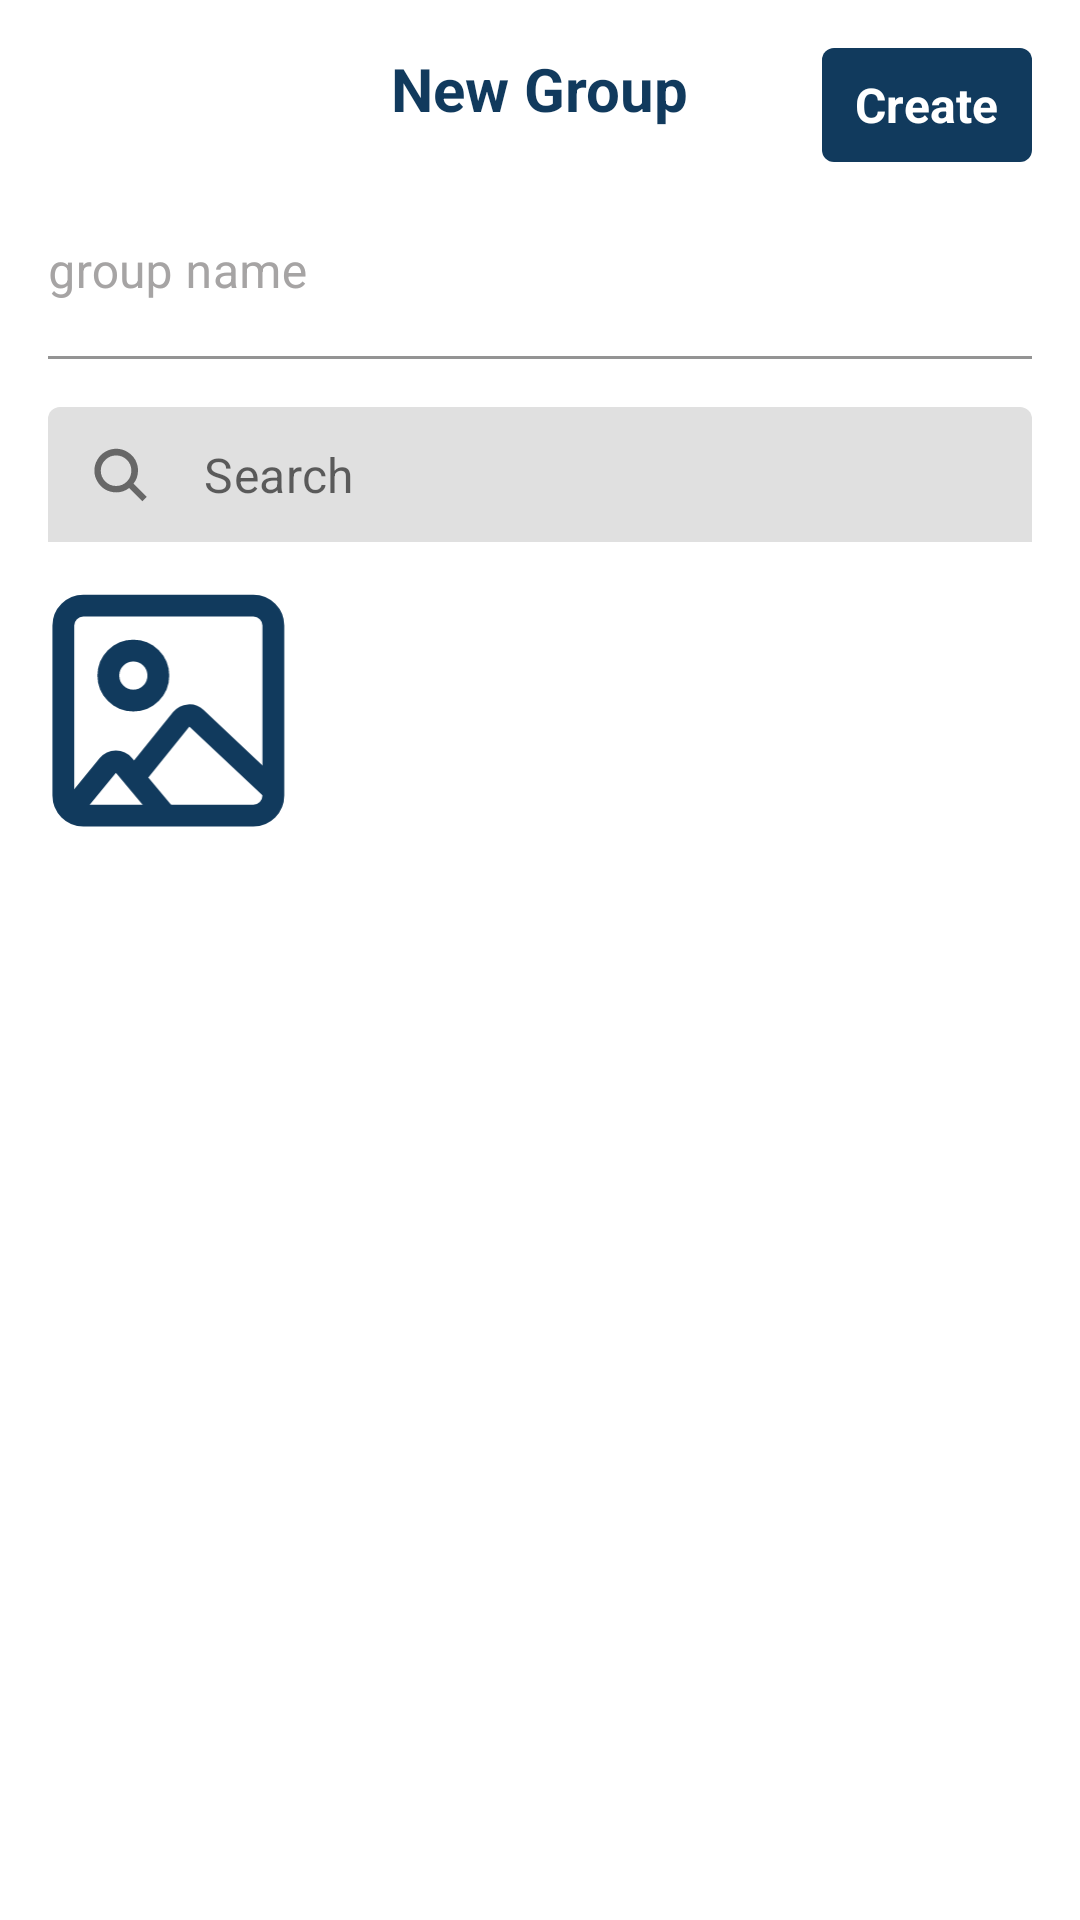

Write the Android layout XML for this screen, with the resource values it uses.
<!-- AndroidManifest.xml: application theme Theme.WeChatRedesign -->
<!-- res/layout/activity_create_group.xml -->
<?xml version="1.0" encoding="utf-8"?>
<RelativeLayout xmlns:android="http://schemas.android.com/apk/res/android"
    xmlns:app="http://schemas.android.com/apk/res-auto"
    xmlns:tools="http://schemas.android.com/tools"
    android:layout_width="match_parent"
    android:layout_height="match_parent"
    tools:context=".activities.CreateGroupActivity">

    <androidx.appcompat.widget.AppCompatImageView
        android:id="@+id/ivCreateGroupBack"
        android:layout_width="30dp"
        android:layout_height="30dp"
        android:tint="@color/text_color_primary"
        android:layout_marginStart="@dimen/margin_medium_2"
        android:layout_marginTop="@dimen/margin_medium_2"
        app:srcCompat="@drawable/ic_close" />


    <FrameLayout
        android:id="@+id/btnCreateGroup"
        android:layout_width="70dp"
        android:layout_height="38dp"
        android:layout_alignParentEnd="true"
        android:layout_marginTop="@dimen/margin_medium_2"
        android:layout_marginEnd="@dimen/margin_medium_2"
        android:layout_marginBottom="@dimen/margin_xlarge"
        android:background="@drawable/fill_color_button_background">

        <androidx.appcompat.widget.AppCompatTextView
            android:layout_width="wrap_content"
            android:layout_height="wrap_content"
            android:layout_gravity="center"
            android:text="@string/lbl_create"
            android:textColor="@color/color_primary"
            android:textSize="@dimen/text_regular_2x"
            android:textStyle="bold" />
    </FrameLayout>

    <androidx.appcompat.widget.AppCompatTextView
        android:layout_width="wrap_content"
        android:layout_height="wrap_content"
        android:layout_centerHorizontal="true"
        android:layout_marginTop="@dimen/margin_medium_2"
        android:text="@string/lbl_new_group"
        android:textColor="@color/text_color_primary"
        android:textSize="@dimen/text_regular_3x"
        android:textStyle="bold" />


    <com.google.android.material.textfield.TextInputLayout
        android:id="@+id/textFieldGroupName"
        android:layout_width="match_parent"
        android:layout_height="wrap_content"
        android:layout_below="@id/ivCreateGroupBack"
        android:layout_marginHorizontal="@dimen/margin_medium_2"
        android:layout_marginTop="@dimen/margin_medium_2"
        android:hint="@string/lbl_group_name"
        android:textColorHint="@color/grey">

        <com.google.android.material.textfield.TextInputEditText
            android:id="@+id/edtGroupName"
            android:layout_width="match_parent"
            android:layout_height="wrap_content"
            android:background="@color/white"
            android:paddingStart="0dp"
            android:paddingTop="@dimen/margin_xlarge"
            android:paddingEnd="0dp"
            android:paddingBottom="@dimen/margin_small" />

    </com.google.android.material.textfield.TextInputLayout>

    <com.google.android.material.textfield.TextInputLayout
        android:id="@+id/textFieldCreateGroupSearch"
        android:layout_width="match_parent"
        android:layout_height="45dp"
        android:layout_below="@id/textFieldGroupName"
        android:layout_marginHorizontal="@dimen/margin_medium_2"
        android:layout_marginTop="@dimen/margin_medium_2"
        android:backgroundTint="@color/grey"
        android:textColorHint="@color/grey"
        app:boxStrokeColor="@color/search_box_stroke_color"
        app:endIconMode="clear_text"
        app:hintAnimationEnabled="false"
        app:hintEnabled="false"
        app:startIconDrawable="@drawable/ic_search">

        <com.google.android.material.textfield.TextInputEditText
            android:id="@+id/edtCreateGroupSearch"
            android:layout_width="match_parent"
            android:layout_height="45dp"
            android:hint="Search"
            android:padding="0dp" />

    </com.google.android.material.textfield.TextInputLayout>

    <com.google.android.material.imageview.ShapeableImageView
        android:id="@+id/ivGroupPhoto"
        android:layout_width="80dp"
        android:layout_height="80dp"
        android:layout_below="@id/textFieldCreateGroupSearch"
        android:layout_marginStart="@dimen/margin_medium_2"
        android:layout_marginTop="@dimen/margin_medium_2"
        android:scaleType="centerCrop"
        android:tint="@color/text_color_primary"
        app:shapeAppearanceOverlay="@style/ShapeAppearanceOverlay.Material3.Corner.Bottom"
        app:srcCompat="@drawable/ic_picture" />

    <androidx.recyclerview.widget.RecyclerView
        android:id="@+id/rvSelectContactGroup"
        android:layout_width="match_parent"
        android:layout_height="match_parent"
        android:layout_below="@id/ivGroupPhoto"
        android:layout_marginTop="@dimen/margin_medium_2"
        android:orientation="vertical"
        app:layoutManager="androidx.recyclerview.widget.LinearLayoutManager"
        tools:itemCount="1"
        tools:listitem="@layout/view_holder_contact_group" />

    <include
        android:id="@+id/layoutCreateGroupEmpty"
        layout="@layout/view_empty_contact"
        android:layout_width="wrap_content"
        android:layout_height="wrap_content"
        android:layout_below="@id/ivGroupPhoto"
        android:layout_alignParentStart="true"
        android:layout_alignParentEnd="true"
        android:visibility="gone" />


</RelativeLayout>
<!-- res/layout/view_holder_contact_group.xml (included above) -->
<?xml version="1.0" encoding="utf-8"?>
<RelativeLayout xmlns:android="http://schemas.android.com/apk/res/android"
    android:layout_width="match_parent"
    android:layout_height="wrap_content"
    android:layout_marginTop="@dimen/margin_medium_2"
    xmlns:app="http://schemas.android.com/apk/res-auto"
    xmlns:tools="http://schemas.android.com/tools"
   >

    <androidx.appcompat.widget.AppCompatTextView
        android:id="@+id/tvContactGroupName"
        android:layout_width="match_parent"
        android:layout_height="wrap_content"
        android:text="A"
        android:layout_marginStart="@dimen/margin_medium_2"
        android:textSize="@dimen/text_regular_2x"
        android:textStyle="bold"
        android:textColor="@color/text_color_primary"/>

    <androidx.recyclerview.widget.RecyclerView
        android:id="@+id/rvContact"
        android:layout_width="match_parent"
        android:layout_height="wrap_content"
        android:layout_below="@id/tvContactGroupName"
        android:layout_marginBottom="@dimen/margin_medium_2"
        android:orientation="vertical"
        app:layoutManager="androidx.recyclerview.widget.LinearLayoutManager"
        tools:itemCount="3"
        tools:listitem="@layout/view_holder_contact" />

</RelativeLayout>
<!-- res/layout/view_empty_contact.xml (included above) -->
<?xml version="1.0" encoding="utf-8"?>
<androidx.constraintlayout.widget.ConstraintLayout xmlns:android="http://schemas.android.com/apk/res/android"
    xmlns:tools="http://schemas.android.com/tools"
    android:layout_width="match_parent"
    android:layout_height="match_parent"
    xmlns:app="http://schemas.android.com/apk/res-auto">

    <androidx.appcompat.widget.AppCompatImageView
        android:id="@+id/appCompatImageView"
        android:layout_width="wrap_content"
        android:layout_height="wrap_content"
        app:layout_constraintBottom_toBottomOf="parent"
        app:layout_constraintEnd_toEndOf="parent"
        app:layout_constraintStart_toStartOf="parent"
        app:layout_constraintTop_toTopOf="parent"
        app:srcCompat="@drawable/vector_empty_contact" />

    <androidx.appcompat.widget.AppCompatTextView
        android:layout_width="wrap_content"
        android:layout_height="wrap_content"
        android:layout_marginTop="@dimen/margin_medium_2"
        android:text="No contacts exist."
        app:layout_constraintEnd_toEndOf="@+id/appCompatImageView"
        app:layout_constraintStart_toStartOf="@+id/appCompatImageView"
        app:layout_constraintTop_toBottomOf="@+id/appCompatImageView" />

</androidx.constraintlayout.widget.ConstraintLayout>
<!-- res/layout/view_holder_contact.xml (included above) -->
<?xml version="1.0" encoding="utf-8"?>
<RelativeLayout xmlns:android="http://schemas.android.com/apk/res/android"
    android:layout_width="match_parent"
    android:layout_height="wrap_content"
    android:layout_marginTop="@dimen/margin_medium_2"
    android:layout_marginBottom="@dimen/margin_medium"
    android:background="@color/color_primary"
    android:layout_marginHorizontal="@dimen/margin_medium_2"
    >

    <de.hdodenhof.circleimageview.CircleImageView
        android:id="@+id/ivContactProfile"
        android:layout_width="60dp"
        android:layout_height="60dp"
        android:src="@drawable/sample_image"
        android:scaleType="centerCrop"
        />

    <de.hdodenhof.circleimageview.CircleImageView
        android:id="@+id/ivContactIcon"
        android:layout_width="18dp"
        android:layout_height="18dp"
        android:src="@drawable/ic_active"
        android:scaleType="centerCrop"
        android:layout_alignBottom="@id/ivContactProfile"
        android:layout_alignEnd="@id/ivContactProfile"
        />

    <androidx.appcompat.widget.AppCompatTextView
        android:id="@+id/tvContactName"
        android:layout_width="wrap_content"
        android:layout_height="wrap_content"
        android:layout_marginTop="@dimen/margin_small"
        android:layout_toEndOf="@id/ivContactIcon"
        android:layout_marginStart="@dimen/margin_medium_2"
        android:layout_centerVertical="true"
        android:text = "Thiha"
        android:textAlignment="textStart"
        android:maxLines="2"
        android:textSize="@dimen/text_regular_2x"
       />

    <CheckBox
        android:id="@+id/cbContact"
        android:layout_width="wrap_content"
        android:layout_height="wrap_content"
        android:layout_alignParentEnd="true"
        android:layout_alignTop="@id/ivContactProfile"
        android:layout_alignBottom="@id/ivContactProfile"/>



</RelativeLayout>
<!-- resources referenced by this layout -->
<resources>
  <color name="color_primary">#FFFFFF</color>
  <color name="grey">#A6A4A4</color>
  <color name="text_color_primary">#113A5D</color>
  <color name="white">#FFFFFFFF</color>
  <dimen name="margin_medium">8dp</dimen>
  <dimen name="margin_medium_2">16dp</dimen>
  <dimen name="margin_small">4dp</dimen>
  <dimen name="margin_xlarge">32dp</dimen>
  <dimen name="text_regular_2x">16sp</dimen>
  <dimen name="text_regular_3x">20sp</dimen>
  <!-- drawable fill_color_button_background (drawable) -->
  <?xml version="1.0" encoding="utf-8"?>
  <shape xmlns:android="http://schemas.android.com/apk/res/android">
  <solid
      android:color="@color/text_color_primary"/>
      <corners
          android:radius="@dimen/margin_small"/>
  
  
  </shape>
  <!-- drawable ic_active (drawable) -->
  <vector xmlns:android="http://schemas.android.com/apk/res/android"
      android:width="21dp"
      android:height="21dp"
      android:viewportWidth="21"
      android:viewportHeight="21">
    <path
        android:pathData="M10.075,10.263m-8.001,0a8.001,8.001 0,1 1,16.002 0a8.001,8.001 0,1 1,-16.002 0"
        android:strokeWidth="4.00041"
        android:fillColor="#00DC5D"
        android:strokeColor="#F9F9F9"/>
  </vector>
  <!-- drawable ic_search (drawable) -->
  <vector xmlns:android="http://schemas.android.com/apk/res/android"
      android:width="19dp"
      android:height="18dp"
      android:viewportWidth="19"
      android:viewportHeight="18">
    <path
        android:pathData="M16.795,17.75L12.386,13.341C11.114,14.311 9.674,14.795 8.068,14.795C6.765,14.795 5.553,14.477 4.432,13.841C3.311,13.174 2.432,12.28 1.795,11.159C1.129,10.038 0.795,8.826 0.795,7.523C0.795,6.22 1.129,5.008 1.795,3.886C2.432,2.765 3.311,1.886 4.432,1.25C5.553,0.583 6.765,0.25 8.068,0.25C9.371,0.25 10.583,0.583 11.705,1.25C12.826,1.886 13.72,2.765 14.386,3.886C15.023,5.008 15.341,6.22 15.341,7.523C15.341,9.159 14.841,10.614 13.841,11.886L18.25,16.295L16.795,17.75ZM8.023,12.659C9.447,12.659 10.659,12.159 11.659,11.159C12.629,10.159 13.114,8.962 13.114,7.568C13.114,6.144 12.629,4.947 11.659,3.977C10.659,2.977 9.447,2.477 8.023,2.477C6.629,2.477 5.432,2.977 4.432,3.977C3.432,4.947 2.932,6.144 2.932,7.568C2.932,8.962 3.432,10.159 4.432,11.159C5.432,12.159 6.629,12.659 8.023,12.659Z"
        android:fillColor="#ffffff"/>
  </vector>
  <string name="lbl_create">Create</string>
  <string name="lbl_group_name">group name</string>
  <string name="lbl_new_group">New Group</string>
  <style name="Theme.WeChatRedesign" parent="Theme.MaterialComponents.DayNight.NoActionBar">
          
          <item name="colorPrimary">@color/color_primary</item>
          <item name="colorPrimaryVariant">@color/text_color_primary</item>
          <item name="colorOnPrimary">@color/black</item>
          
          <item name="colorSecondary">@color/text_color_primary</item>
          <item name="colorSecondaryVariant">@color/color_secondary_variant</item>
          <item name="colorOnSecondary">@color/black</item>
          
          <item name="android:statusBarColor" tools:targetApi="l">?attr/colorPrimaryVariant</item>
          
      </style>
  <color name="black">#FF000000</color>
  <color name="color_secondary_variant">#00569E</color>
</resources>
